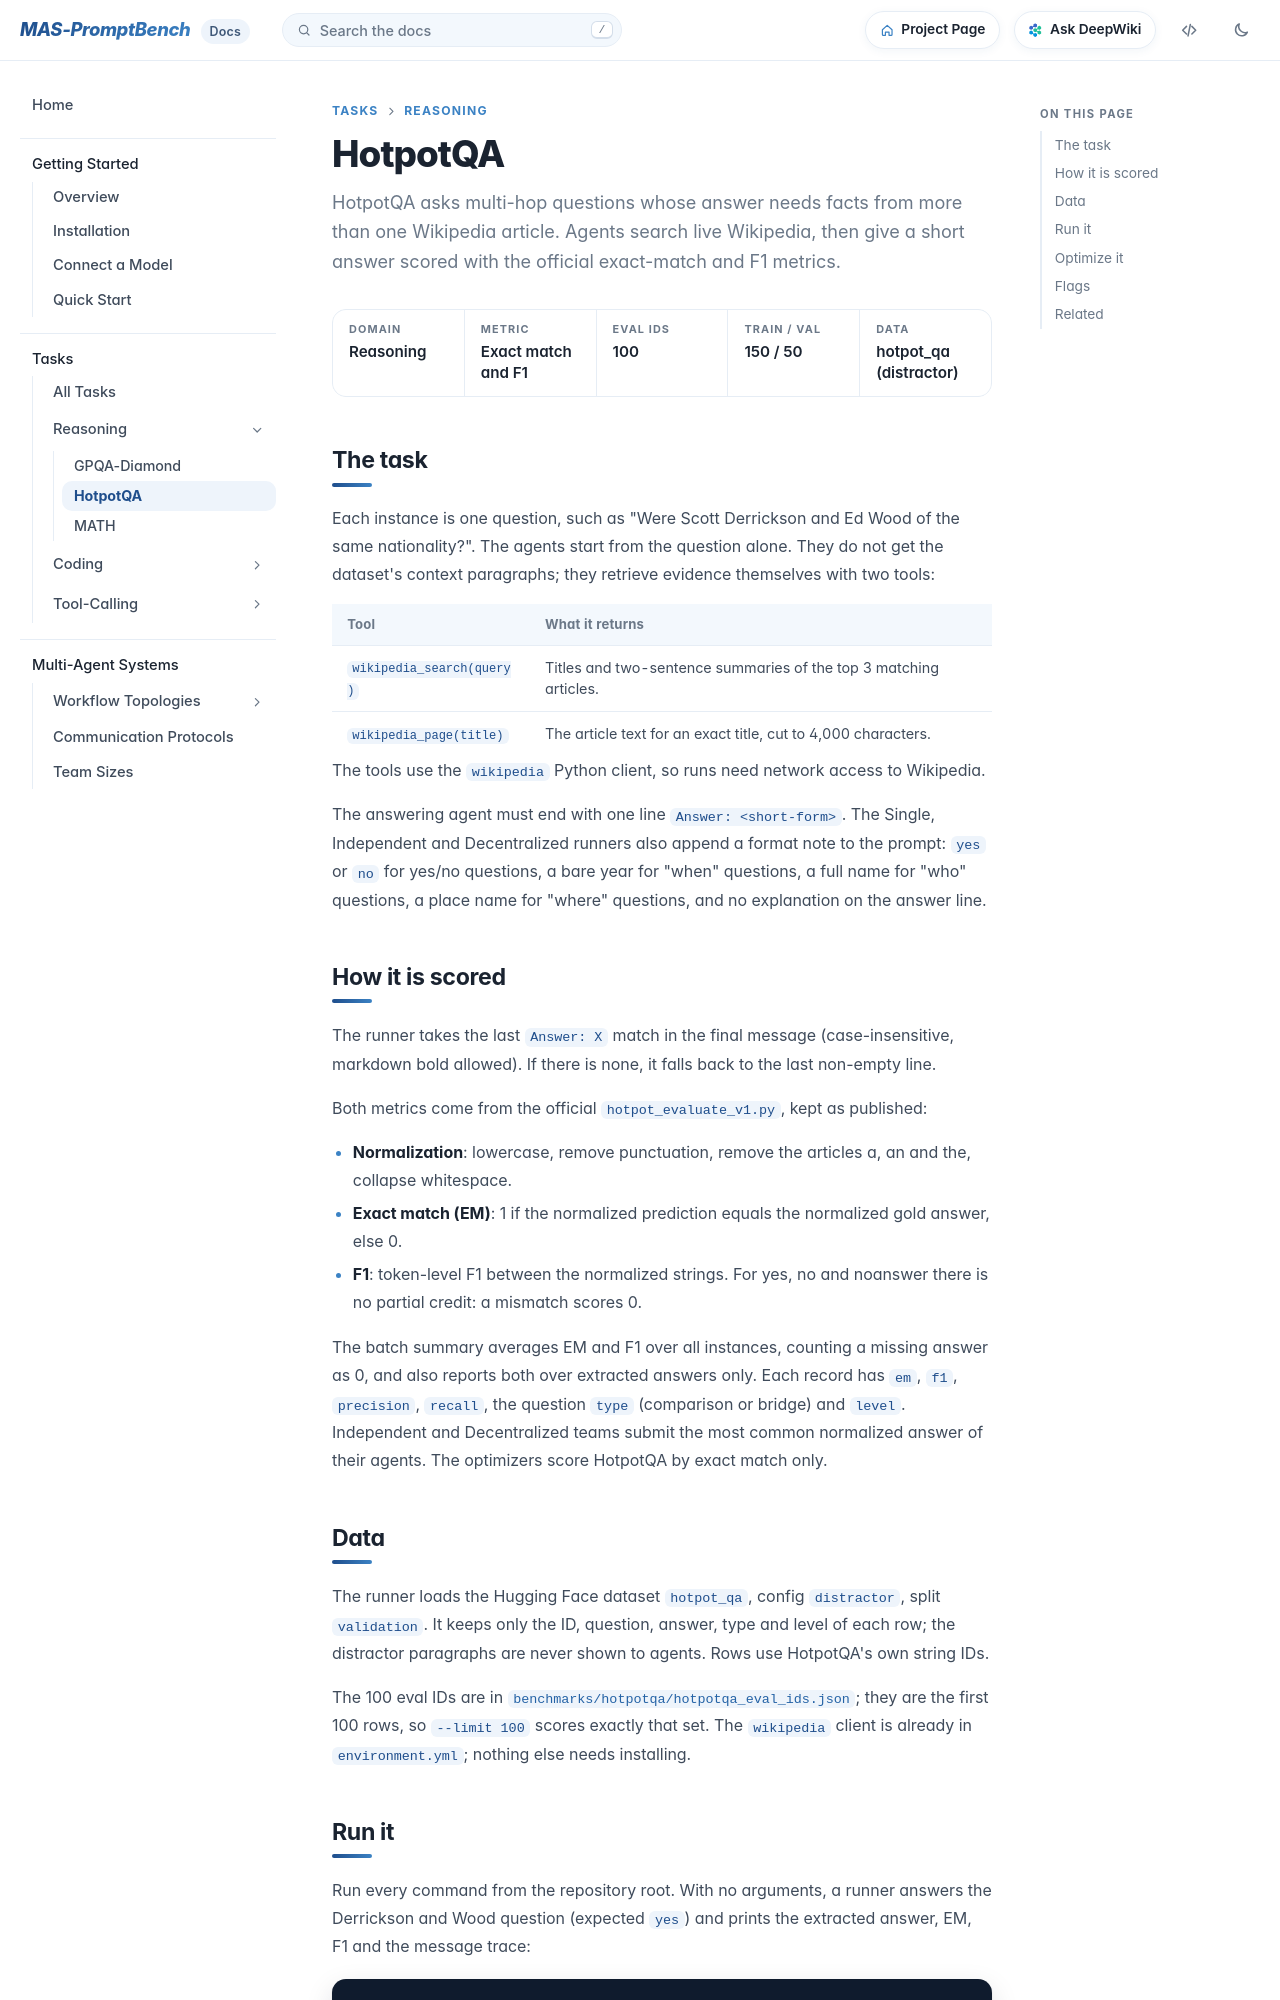

repository: fm8995610-ops/MAS-PromptBench · page: docs/tasks/hotpotqa/index.html · generator: mkdocs

# HotpotQA

HotpotQA asks multi-hop questions whose answer needs facts from more than one Wikipedia article. Agents search live Wikipedia, then give a short answer scored with the official exact-match and F1 metrics.
{ .lede }

<div class="facts" markdown>
<div><span>Domain</span>Reasoning</div>
<div><span>Metric</span>Exact match and F1</div>
<div><span>Eval IDs</span>100</div>
<div><span>Train / val</span>150 / 50</div>
<div><span>Data</span>hotpot_qa (distractor)</div>
</div>

## The task

Each instance is one question, such as "Were Scott Derrickson and Ed Wood of the same nationality?". The agents start from the question alone. They do not get the dataset's context paragraphs; they retrieve evidence themselves with two tools:

| Tool | What it returns |
| --- | --- |
| `wikipedia_search(query)` | Titles and two-sentence summaries of the top 3 matching articles. |
| `wikipedia_page(title)` | The article text for an exact title, cut to 4,000 characters. |

The tools use the `wikipedia` Python client, so runs need network access to Wikipedia.

The answering agent must end with one line `Answer: <short-form>`. The Single, Independent and Decentralized runners also append a format note to the prompt: `yes` or `no` for yes/no questions, a bare year for "when" questions, a full name for "who" questions, a place name for "where" questions, and no explanation on the answer line.

## How it is scored

The runner takes the last `Answer: X` match in the final message (case-insensitive, markdown bold allowed). If there is none, it falls back to the last non-empty line.

Both metrics come from the official `hotpot_evaluate_v1.py`, kept as published:

- **Normalization**: lowercase, remove punctuation, remove the articles a, an and the, collapse whitespace.
- **Exact match (EM)**: 1 if the normalized prediction equals the normalized gold answer, else 0.
- **F1**: token-level F1 between the normalized strings. For yes, no and noanswer there is no partial credit: a mismatch scores 0.

The batch summary averages EM and F1 over all instances, counting a missing answer as 0, and also reports both over extracted answers only. Each record has `em`, `f1`, `precision`, `recall`, the question `type` (comparison or bridge) and `level`. Independent and Decentralized teams submit the most common normalized answer of their agents. The optimizers score HotpotQA by exact match only.
